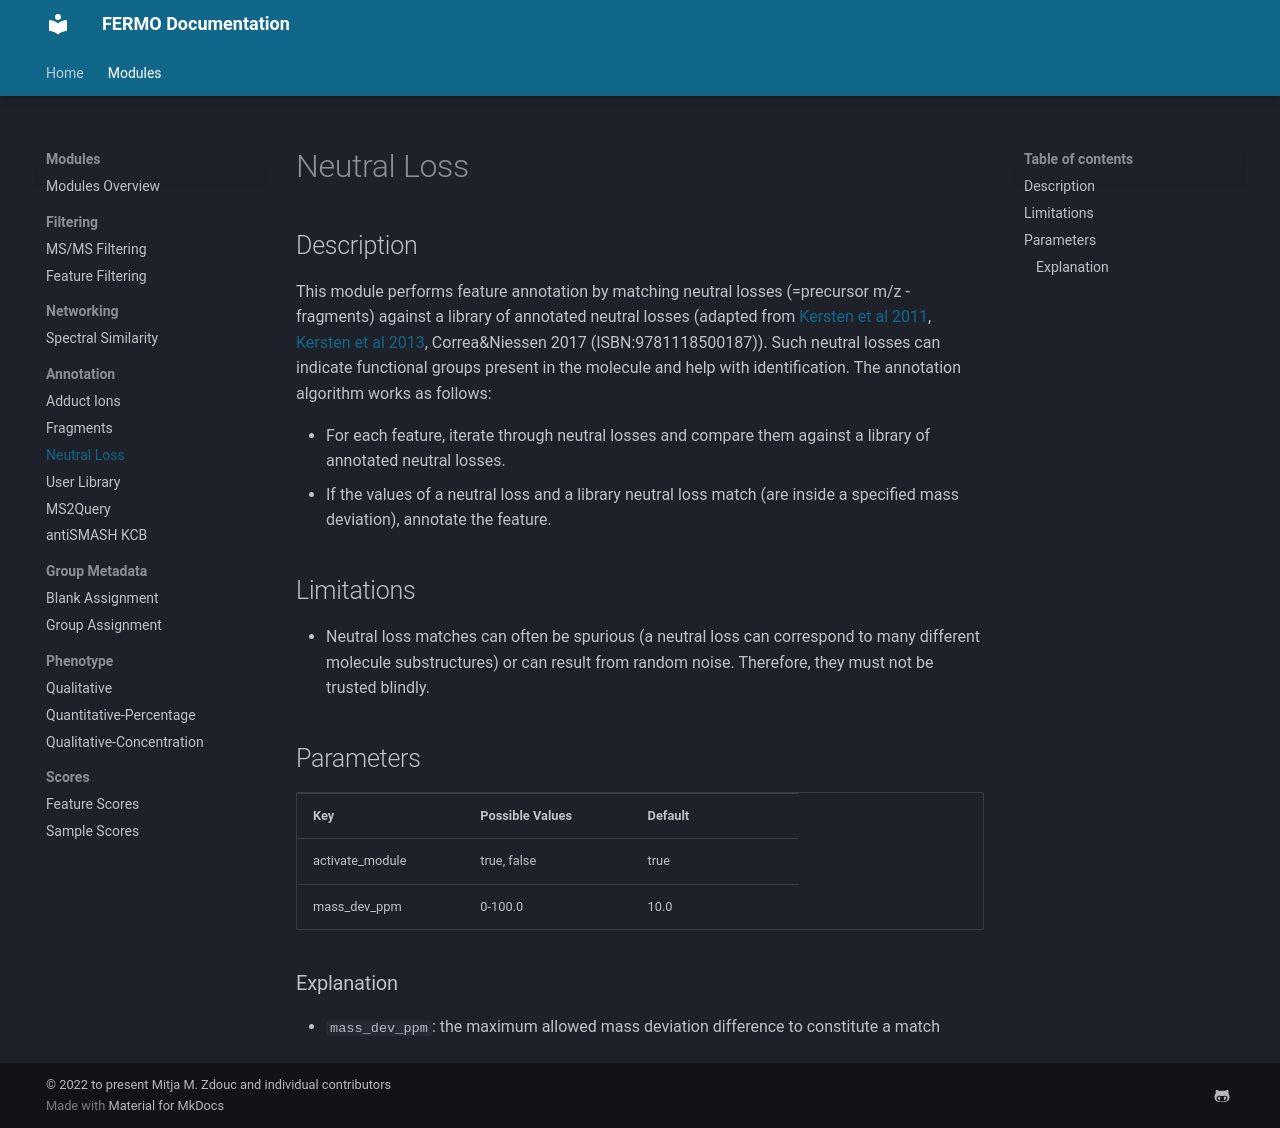

repository: fermo-metabolomics/fermo_docs · page: modules/annotation.loss/index.html · generator: mkdocs

## Description

This module performs feature annotation by matching neutral losses (=precursor m/z - fragments) against a library of annotated neutral losses (adapted from [Kersten et al 2011](https://doi.org/10.1038/nchembio.684), [Kersten et al 2013](https://doi.org/10.1073/pnas.1315492110), Correa&Niessen 2017 (ISBN:9781118500187)). 
Such neutral losses can indicate functional groups present in the molecule and help with identification. The annotation algorithm works as follows:

- For each feature, iterate through neutral losses and compare them against a library of annotated neutral losses.
- If the values of a neutral loss and a library neutral loss match (are inside a specified mass deviation), annotate the feature.

## Limitations

- Neutral loss matches can often be spurious (a neutral loss can correspond to many different molecule substructures) or can result from random noise. Therefore, they must not be trusted blindly.

## Parameters

<table style="width: 100%;">
 <tr>
  <td style="width: 25%;"><b>Key</b></td>
  <td style="width: 25%;"><b>Possible Values</b></td>
  <td style="width: 25%;"><b>Default</b></td>
 </tr>
 <tr>
  <td style="width: 25%;">activate_module</td>
  <td style="width: 25%;">true, false</td>
  <td style="width: 25%;">true</td>
 </tr>
 <tr>
  <td style="width: 25%;">mass_dev_ppm</td>
  <td style="width: 25%;">0-100.0</td>
  <td style="width: 25%;">10.0</td>
 </tr>
</table>

### Explanation

- `mass_dev_ppm`: the maximum allowed mass deviation difference to constitute a match
